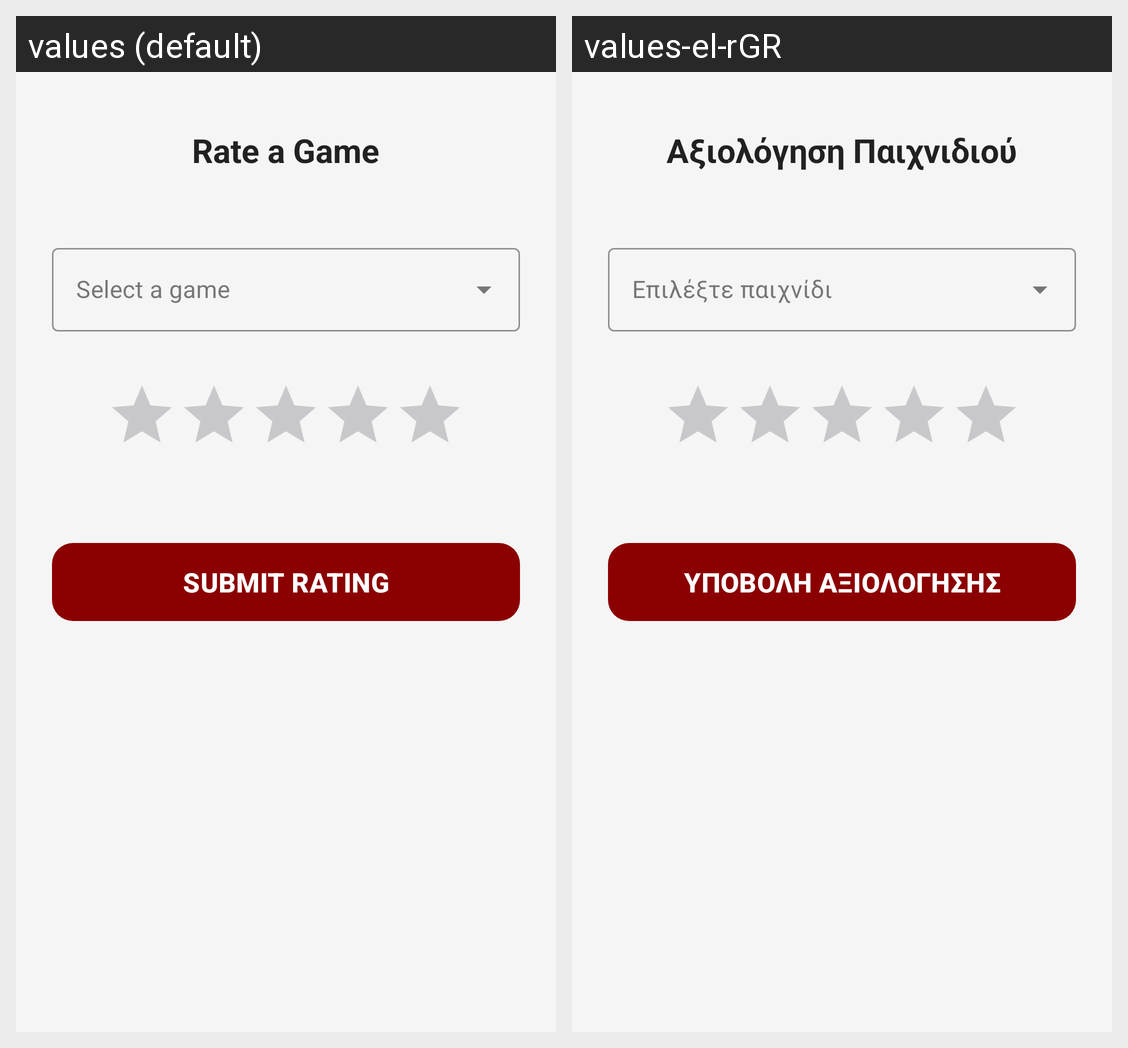

For this localized Android screen grid, give each drawn string resource with its value in every locale shown.
Android screen res/layout/fragment_rate.xml rendered under 2 locales, left to right: values (default), values-el-rGR. Device: Nexus 5 (rendered at 1080×1920; each locale shown at half size, 540×960, under a caption strip naming it); theme Theme.GoldenBet.
Strings drawn on this screen, with the default value and each locale's value (text and hints the layout hard-codes, and strings that could not be matched under every locale, appear in the picture but are not listed):

rate_title
  values: Rate a Game
  values-el-rGR: Αξιολόγηση Παιχνιδιού

rate_submit_btn
  values: SUBMIT RATING
  values-el-rGR: ΥΠΟΒΟΛΗ ΑΞΙΟΛΟΓΗΣΗΣ
